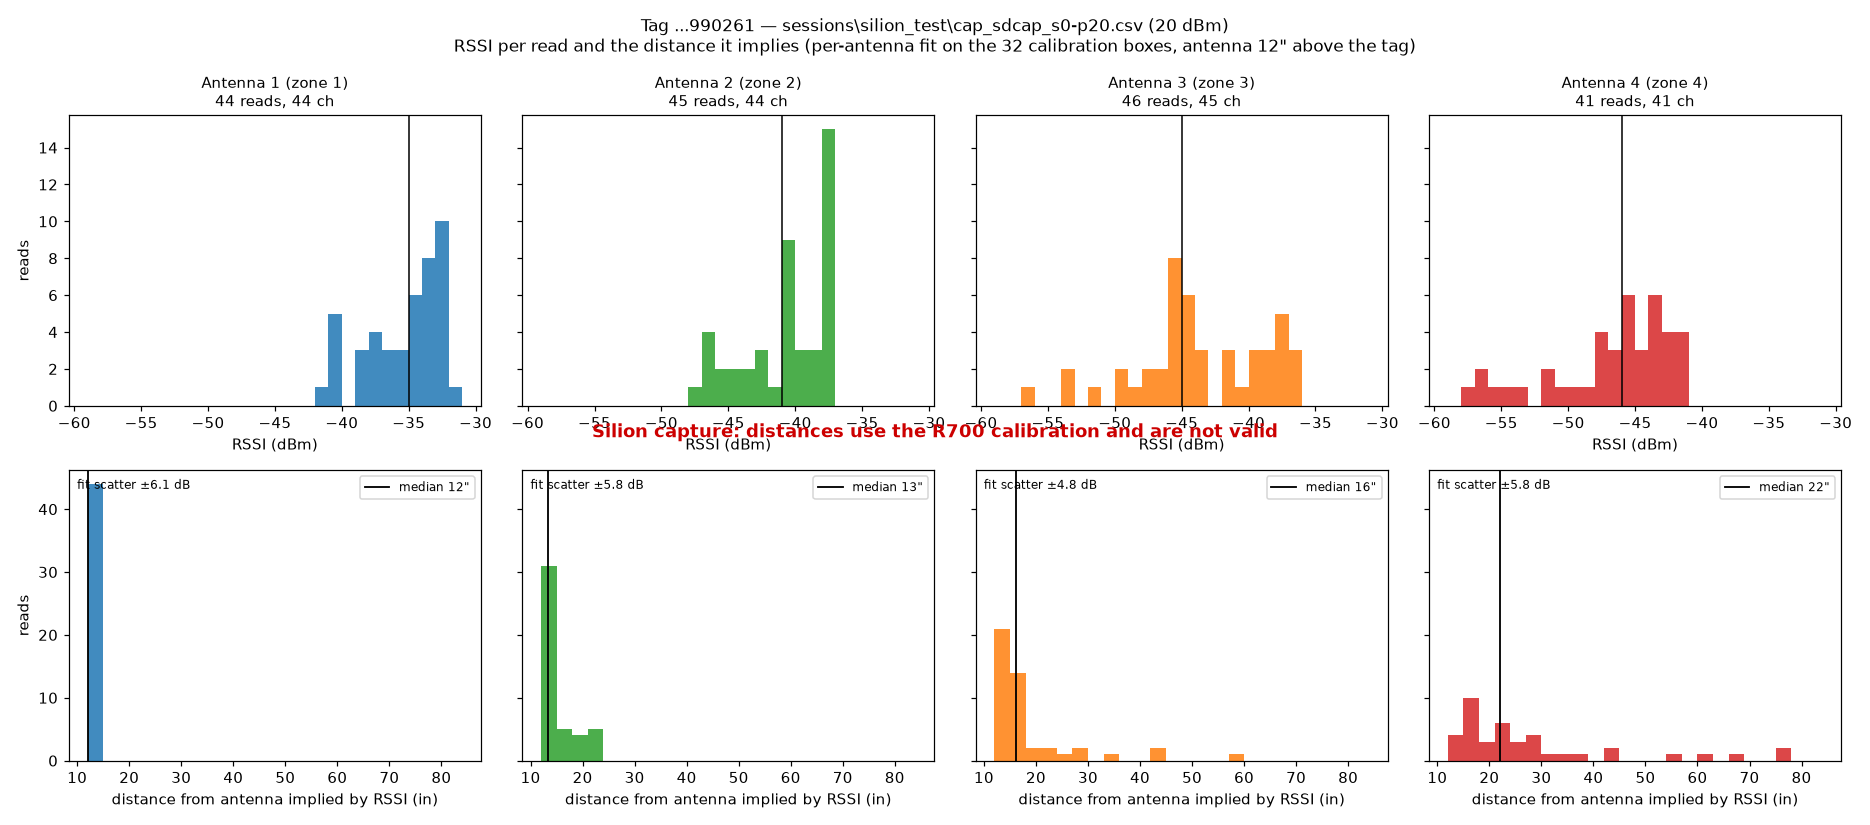

The file beside this chart, header and first rows:
antenna, reads, channels, rssi_median, rssi_p10, rssi_p90, dist_median_in, dist_p10_in, dist_p90_in, slope_dx_in, fit
1, 44, 44, -35.0, -41.0, -33.0, 12.0, 12.0, 12.5, , RSSI = -14.7 -23.9 log10(d), scatter 6.1…
2, 45, 44, -41.0, -46.6, -38.0, 13.4, 12.0, 21.1, , RSSI = -8.9 -28.5 log10(d), scatter 5.8 …
3, 46, 45, -45.0, -50.0, -38.0, 16.1, 12.0, 27.8, , RSSI = -19.6 -21.0 log10(d), scatter 4.8…
4, 41, 41, -46.0, -55.0, -43.0, 22.0, 15.7, 60.7, , RSSI = -18.6 -20.4 log10(d), scatter 5.8…
